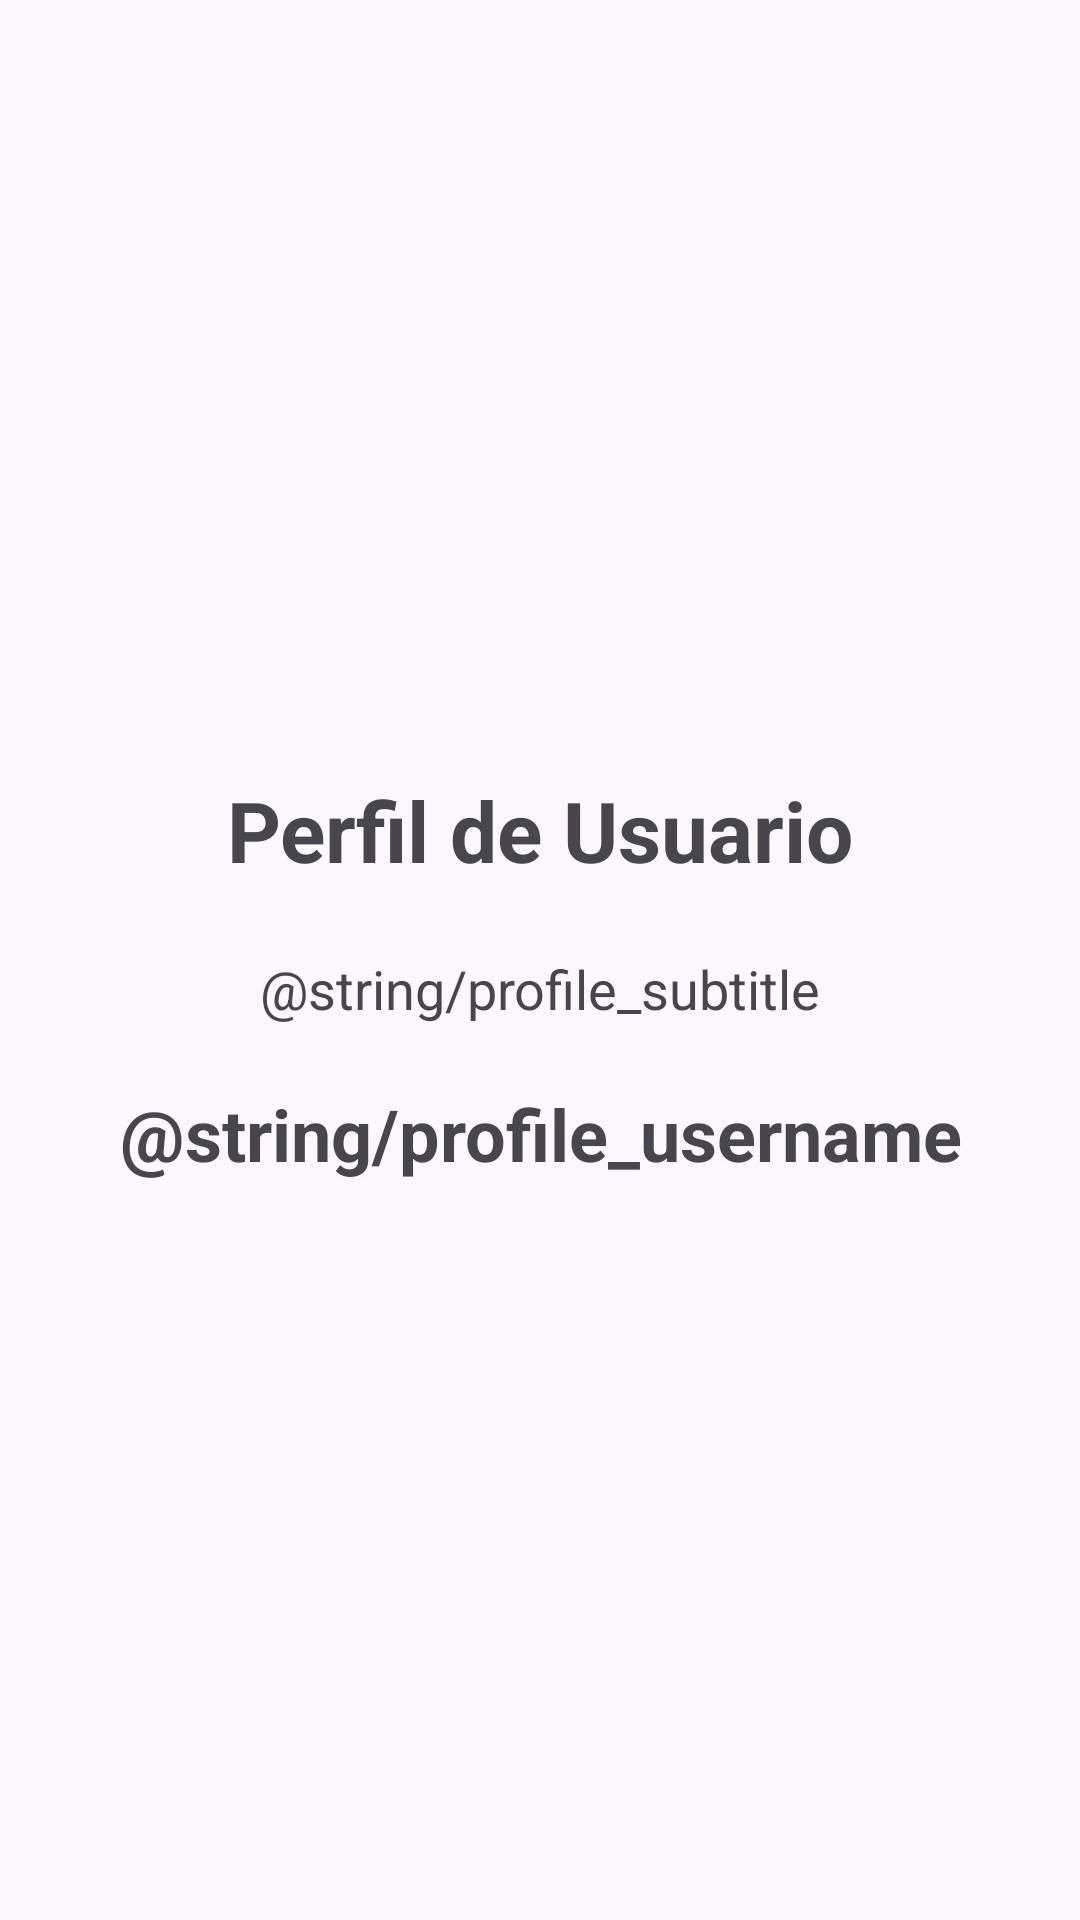

Layout XML and referenced resources for this Android screen:
<!-- AndroidManifest.xml: application theme Theme.Examen2ABV -->
<!-- res/layout/activity_profile.xml -->
<?xml version="1.0" encoding="utf-8"?>
<androidx.constraintlayout.widget.ConstraintLayout
    xmlns:android="http://schemas.android.com/apk/res/android"
    xmlns:app="http://schemas.android.com/apk/res-auto"
    xmlns:tools="http://schemas.android.com/tools"
    android:id="@+id/main"
    android:layout_width="match_parent"
    android:layout_height="match_parent"
    android:padding="16dp"
    tools:context=".ProfileActivity">

    <LinearLayout
        android:id="@+id/lytProfile"
        android:layout_width="0dp"
        android:layout_height="wrap_content"
        android:orientation="vertical"
        android:gravity="center_horizontal"
        android:padding="16dp"
        app:layout_constraintTop_toTopOf="parent"
        app:layout_constraintBottom_toBottomOf="parent"
        app:layout_constraintStart_toStartOf="parent"
        app:layout_constraintEnd_toEndOf="parent">

        <TextView
            android:id="@+id/tvwProfileTitle"
            android:layout_width="match_parent"
            android:layout_height="wrap_content"
            android:text="@string/profile_title"
            android:textSize="28sp"
            android:textStyle="bold"
            android:gravity="center"
            android:padding="12dp" />

        <TextView
            android:id="@+id/tvwProfileSubtitle"
            android:layout_width="match_parent"
            android:layout_height="wrap_content"
            android:text="@string/profile_subtitle"
            android:textSize="18sp"
            android:gravity="center"
            android:layout_marginTop="10dp" />

        <TextView
            android:id="@+id/tvwUserName"
            android:layout_width="match_parent"
            android:layout_height="wrap_content"
            android:text="@string/profile_username"
            android:textSize="24sp"
            android:textStyle="bold"
            android:gravity="center"
            android:layout_marginTop="20dp" />

    </LinearLayout>

</androidx.constraintlayout.widget.ConstraintLayout>
<!-- resources referenced by this layout -->
<resources>
  <string name="profile_title">Perfil de Usuario</string>
  <style name="Theme.Examen2ABV" parent="Base.Theme.Examen2ABV" />
  <style name="Base.Theme.Examen2ABV" parent="Theme.Material3.DayNight.NoActionBar">
          
          
      </style>
</resources>
